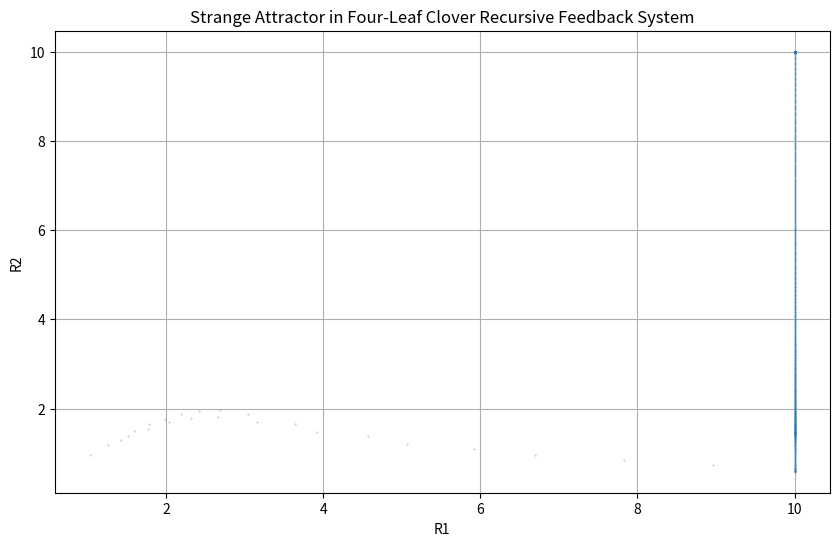

Recreate this plot in Python.
import numpy as np
import json
import matplotlib.pyplot as plt
from scipy.spatial.distance import pdist, squareform

# Strange Attractor Finder in Four-Leaf Clover Recursive Feedback System
class StrangeAttractorFeedback:
    def __init__(self, learning_rate=0.05):
        self.weights = np.ones(8) * 0.5  # Initialize weights equally
        self.learning_rate = learning_rate  # Rate at which weights evolve

    def compute_feedback(self, R, gravity, time):
        # Clamp gravity and time inputs to avoid extreme values
        gravity = min(max(gravity, 0.01), 10.0)
        time = min(max(time, 0.01), 10.0)

        # Compute feedback for each node
        R_new = np.zeros(4)
        try:
            R_new[0] = (self.weights[0] + self.weights[1]) / (
                (self.weights[0] * R[1] + self.weights[1] * R[3] + self.weights[0] * gravity) /
                (self.weights[0] + self.weights[1] + self.weights[0] + 1e-10)
            )
            R_new[1] = (self.weights[2] + self.weights[3]) / (
                (self.weights[2] * R[2] + self.weights[3] * R[0] + self.weights[2] * gravity) /
                (self.weights[2] + self.weights[3] + self.weights[2] + 1e-10)
            )
            R_new[2] = (self.weights[4] + self.weights[5]) / (
                (self.weights[4] * R[3] + self.weights[5] * R[1] + self.weights[4] * time) /
                (self.weights[4] + self.weights[5] + self.weights[4] + 1e-10)
            )
            R_new[3] = (self.weights[6] + self.weights[7]) / (
                (self.weights[6] * R[0] + self.weights[7] * R[2] + self.weights[6] * time) /
                (self.weights[6] + self.weights[7] + self.weights[6] + 1e-10)
            )
        except OverflowError:
            print("Overflow encountered in feedback computation.")
        return np.clip(R_new, -10, 10)  # Clip outputs to avoid extreme values

    def update_weights(self, R):
        # Adjust weights based on feedback outputs
        self.weights[:4] += self.learning_rate * R
        self.weights[4:] += self.learning_rate * (1 - R)
        # Ensure weights remain positive
        self.weights = np.maximum(self.weights, 0.01)

# Calculate Fractal Dimension using Correlation Dimension Method
def calculate_fractal_dimension(points):
    if len(points) < 2:
        return 0  # Not enough points to calculate fractal dimension

    # Normalize points to avoid extreme distances
    points = (points - np.min(points, axis=0)) / (np.ptp(points, axis=0) + 1e-10)

    distances = pdist(points)
    distances = distances[distances > 1e-10]  # Remove near-zero distances

    if len(distances) == 0:
        return 0  # No valid distances to calculate fractal dimension

    distances = np.sort(distances)

    counts = []
    radii = np.logspace(np.log10(max(distances.min(), 1e-10)), np.log10(distances.max()), num=50)
    for r in radii:
        counts.append(np.sum(distances < r))

    counts = np.array(counts)

    # Ensure valid log-log data
    valid = counts > 0
    if valid.sum() < 2:
        return 0  # Not enough valid data points for regression

    log_radii = np.log(radii[valid])
    log_counts = np.log(counts[valid])

    # Debugging logs for diagnostics
    print("Radii (log):", log_radii)
    print("Counts (log):", log_counts)

    # Perform linear regression on log-log plot to estimate slope
    try:
        slope, _ = np.polyfit(log_radii, log_counts, 1)
    except np.linalg.LinAlgError:
        return 0  # Regression failed due to singular matrix or other issues

    return slope

if __name__ == "__main__":
    # Initialize the system
    system = StrangeAttractorFeedback(learning_rate=0.05)

    # Initial outputs
    R = np.array([1.0, 0.9, 0.8, 0.7])

    # Nonlinear Inputs
    iterations = 2000  # Increased iterations for richer data
    results = []

    # Input functions
    gravity_values = [0.5 * np.sin(0.01 * t) + 0.5 for t in range(iterations)]  # Oscillating gravity
    time_values = [0.2 * np.exp(0.001 * t) for t in range(iterations)]  # Exponentially growing time

    attractor_points = []  # Collect R values for fractal dimension calculation

    for t in range(iterations):
        gravity = gravity_values[t]
        time = time_values[t]

        # Compute new feedback outputs
        R_new = system.compute_feedback(R, gravity, time)

        # Update weights
        system.update_weights(R_new)

        # Record results
        results.append({
            "iteration": t,
            "R": R.tolist(),
            "R_new": R_new.tolist(),
            "weights": system.weights.tolist(),
            "gravity": gravity,
            "time": time
        })

        # Collect points for fractal dimension calculation
        attractor_points.append(R_new.copy())

        # Update R for the next iteration
        R = R_new

    # Save results to a JSON file
    with open("quad_strange_results_with_fractal.json", "w") as f:
        json.dump(results, f, indent=4)

    # Plot strange attractor patterns
    R1_values = [point[0] for point in attractor_points]
    R2_values = [point[1] for point in attractor_points]

    plt.figure(figsize=(10, 6))
    plt.plot(R1_values, R2_values, '.', markersize=0.5, alpha=0.7)
    plt.title("Strange Attractor in Four-Leaf Clover Recursive Feedback System")
    plt.xlabel("R1")
    plt.ylabel("R2")
    plt.grid()
    plt.savefig("quad_strange_attractor_with_fractal.png")
    plt.show()

    # Calculate and print fractal dimension
    attractor_points_array = np.array(attractor_points)
    fractal_dimension = calculate_fractal_dimension(attractor_points_array)
    print(f"Estimated Fractal Dimension: {fractal_dimension}")

    print("Simulation complete. Results saved to 'quad_strange_results_with_fractal.json'. Plot saved as 'quad_strange_attractor_with_fractal.png'.")
